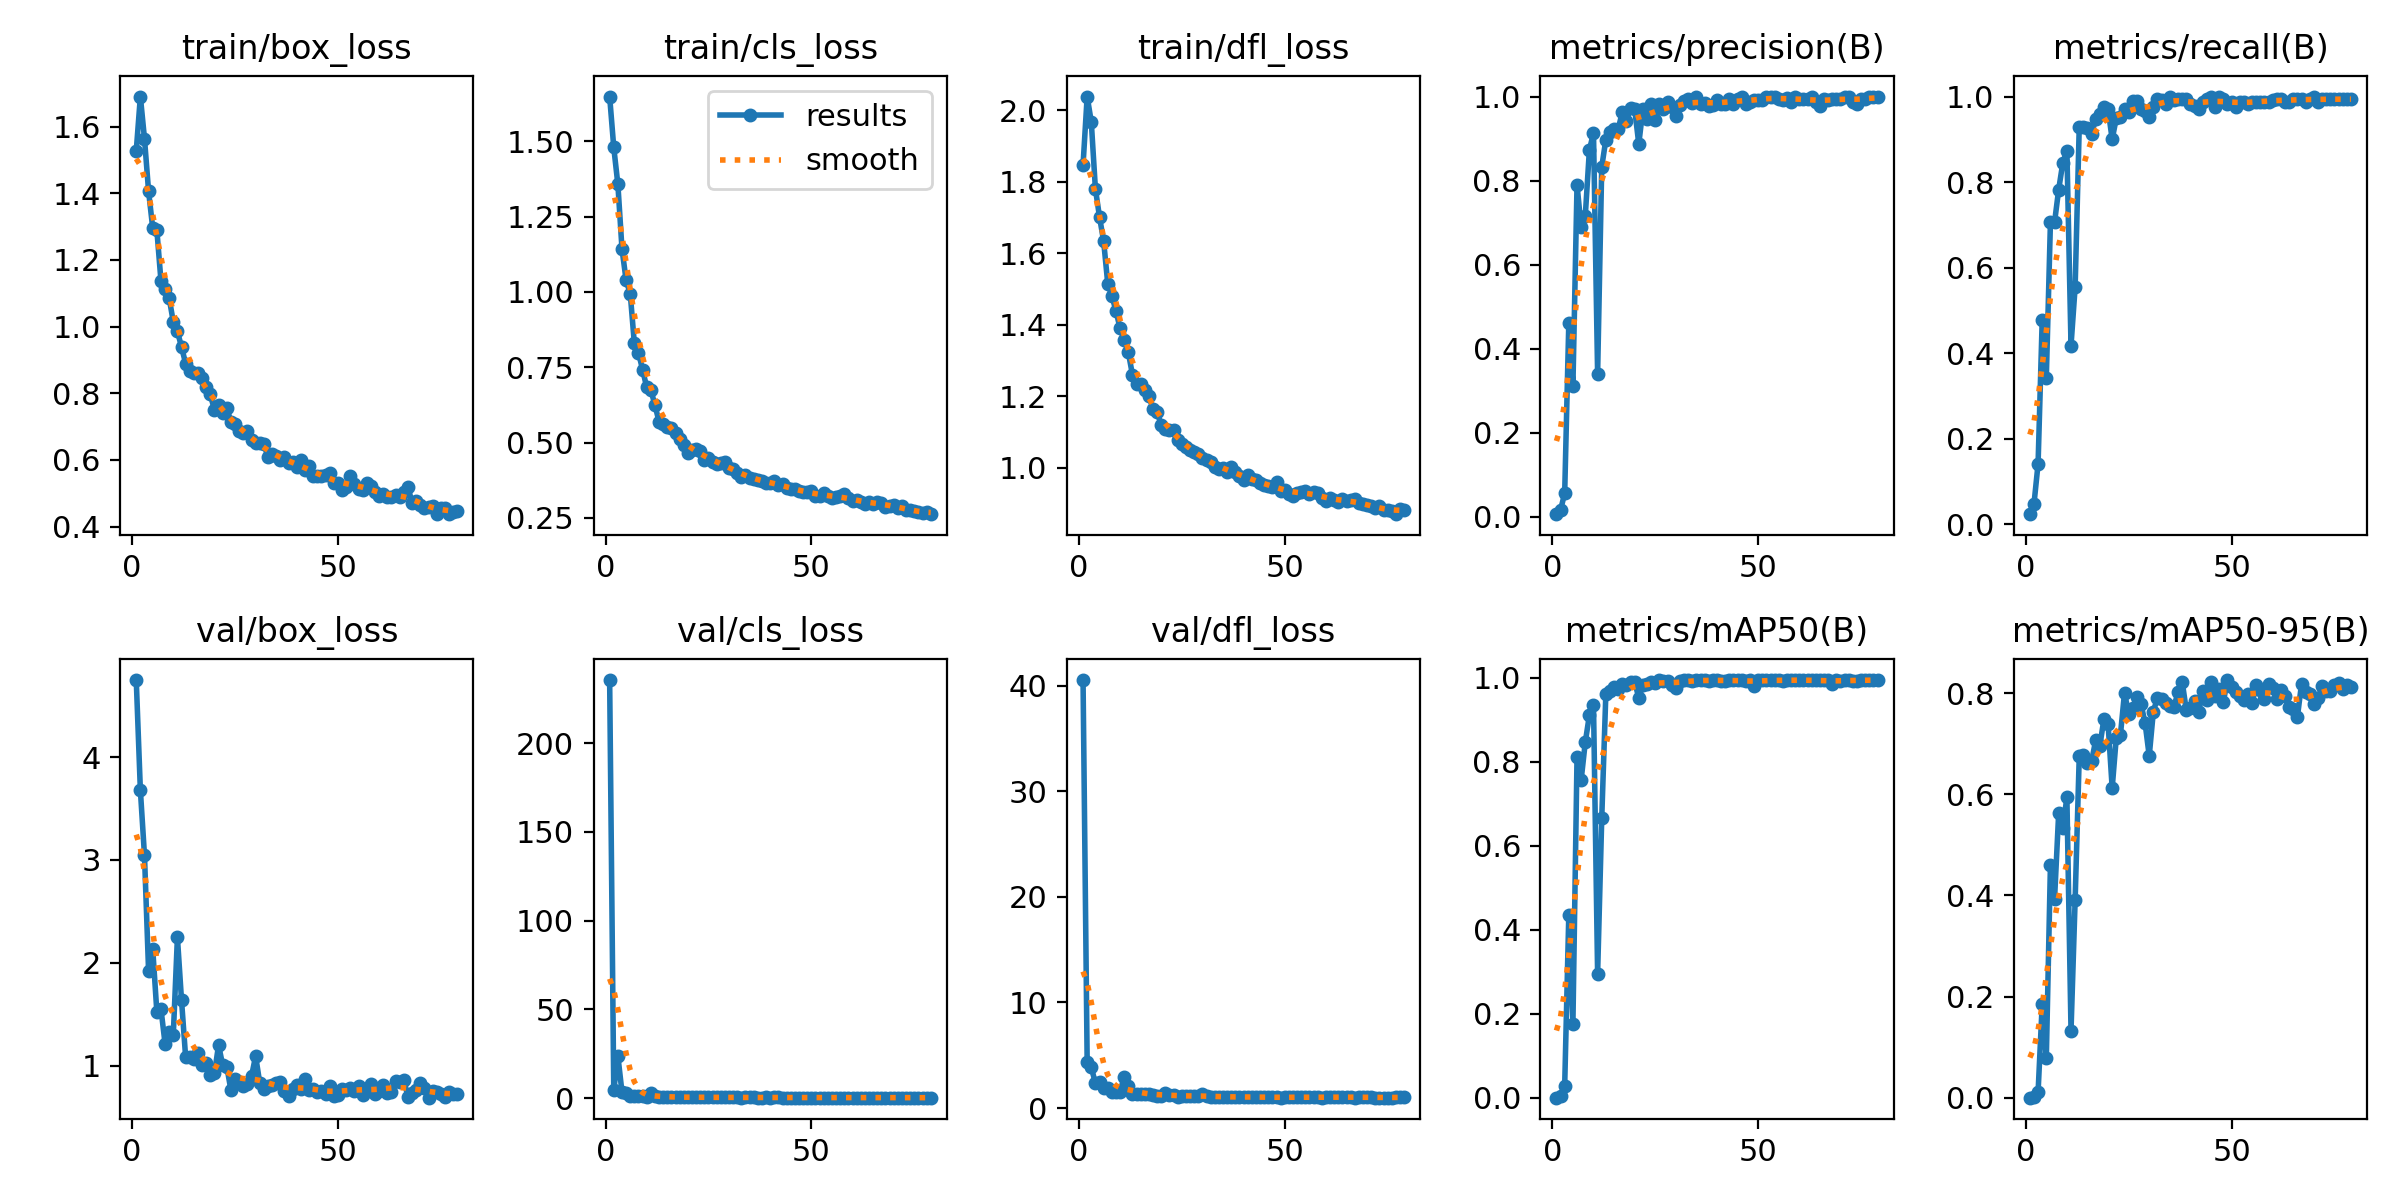

The file beside this chart, header and first rows:
epoch, time, train/box_loss, train/cls_loss, train/dfl_loss, metrics/precision(B), metrics/recall(B), metrics/mAP50(B), metrics/mAP50-95(B), val/box_loss, val/cls_loss, val/dfl_loss, lr/pg0, lr/pg1, lr/pg2
1, 42.52, 1.527, 1.648, 1.847, 0.00566, 0.02353, 0.0007, 9e-05, 4.75, 235.5, 40.53, 0.003293, 0.003293, 0.07036
2, 83.29, 1.69, 1.479, 2.038, 0.0157, 0.04706, 0.0041, 0.00062, 3.68, 4.463, 4.344, 0.006561, 0.006561, 0.0403
3, 124.1, 1.564, 1.357, 1.967, 0.05535, 0.1412, 0.02857, 0.01084, 3.044, 23.78, 3.854, 0.009763, 0.009763, 0.01016
4, 164.9, 1.406, 1.142, 1.78, 0.4606, 0.4772, 0.4359, 0.1847, 1.916, 3.421, 2.367, 0.009703, 0.009703, 0.009703
5, 205.7, 1.296, 1.039, 1.701, 0.3112, 0.3428, 0.1772, 0.07941, 2.134, 3.065, 2.456, 0.009604, 0.009604, 0.009604
6, 246.4, 1.29, 0.9942, 1.634, 0.7898, 0.7059, 0.8121, 0.4603, 1.525, 1.27, 1.852, 0.009505, 0.009505, 0.009505
7, 287.2, 1.138, 0.829, 1.515, 0.6887, 0.7059, 0.7571, 0.3931, 1.552, 1.506, 1.869, 0.009406, 0.009406, 0.009406
8, 328, 1.112, 0.7982, 1.481, 0.7153, 0.7823, 0.8467, 0.5624, 1.214, 1.021, 1.516, 0.009307, 0.009307, 0.009307
9, 369, 1.086, 0.7419, 1.439, 0.8724, 0.8445, 0.9113, 0.5339, 1.324, 1.119, 1.566, 0.009208, 0.009208, 0.009208
10, 409.7, 1.014, 0.6833, 1.39, 0.9138, 0.8734, 0.936, 0.5939, 1.3, 0.8681, 1.559, 0.009109, 0.009109, 0.009109
11, 450.5, 0.9861, 0.6754, 1.358, 0.3401, 0.4177, 0.2957, 0.1328, 2.246, 3.047, 2.981, 0.00901, 0.00901, 0.00901
12, 491.3, 0.9385, 0.6239, 1.323, 0.8323, 0.5545, 0.6655, 0.391, 1.635, 1.522, 2.048, 0.008911, 0.008911, 0.008911
13, 532.2, 0.8893, 0.5695, 1.26, 0.8975, 0.9294, 0.9623, 0.6752, 1.08, 0.6981, 1.345, 0.008812, 0.008812, 0.008812
14, 573.2, 0.8668, 0.5604, 1.235, 0.9163, 0.9294, 0.9689, 0.6784, 1.081, 0.6741, 1.349, 0.008713, 0.008713, 0.008713
15, 614.3, 0.8621, 0.5502, 1.236, 0.9237, 0.9256, 0.9781, 0.6624, 1.064, 0.6886, 1.309, 0.008614, 0.008614, 0.008614
16, 655.1, 0.8601, 0.5482, 1.218, 0.9227, 0.9124, 0.9739, 0.6656, 1.12, 0.6941, 1.373, 0.008515, 0.008515, 0.008515
17, 696, 0.8456, 0.5331, 1.202, 0.9633, 0.9471, 0.9854, 0.7074, 1.007, 0.6053, 1.294, 0.008416, 0.008416, 0.008416
18, 736.9, 0.8176, 0.5102, 1.164, 0.9422, 0.9587, 0.9836, 0.6959, 1.026, 0.6421, 1.249, 0.008317, 0.008317, 0.008317
19, 777.8, 0.7965, 0.4929, 1.156, 0.973, 0.9765, 0.9906, 0.7495, 0.904, 0.5794, 1.183, 0.008218, 0.008218, 0.008218
20, 818.8, 0.7492, 0.4654, 1.119, 0.9706, 0.9702, 0.9911, 0.7401, 0.9262, 0.5291, 1.178, 0.008119, 0.008119, 0.008119
21, 859.7, 0.7659, 0.4747, 1.109, 0.8871, 0.9, 0.9524, 0.6126, 1.2, 0.6969, 1.418, 0.00802, 0.00802, 0.00802
22, 900.5, 0.7406, 0.4795, 1.107, 0.97, 0.9497, 0.9825, 0.7125, 1.002, 0.6332, 1.228, 0.007921, 0.007921, 0.007921
23, 941.5, 0.7558, 0.4735, 1.107, 0.9469, 0.9529, 0.9863, 0.7176, 0.9887, 0.571, 1.219, 0.007822, 0.007822, 0.007822
24, 985.8, 0.7138, 0.4426, 1.077, 0.9822, 0.9714, 0.9907, 0.8009, 0.7608, 0.485, 1.074, 0.007723, 0.007723, 0.007723
25, 1030, 0.707, 0.4478, 1.067, 0.9439, 0.9647, 0.9869, 0.7594, 0.8681, 0.54, 1.162, 0.007624, 0.007624, 0.007624
26, 1074, 0.6865, 0.4367, 1.058, 0.9825, 0.9887, 0.9948, 0.7699, 0.8433, 0.4676, 1.106, 0.007525, 0.007525, 0.007525
27, 1115, 0.6801, 0.43, 1.05, 0.9711, 0.9892, 0.993, 0.7934, 0.8063, 0.4739, 1.101, 0.007426, 0.007426, 0.007426
28, 1156, 0.6883, 0.4334, 1.044, 0.9871, 0.9706, 0.9921, 0.779, 0.8231, 0.511, 1.107, 0.007327, 0.007327, 0.007327
29, 1197, 0.6601, 0.4342, 1.038, 0.9762, 0.9654, 0.9825, 0.7405, 0.897, 0.5112, 1.168, 0.007228, 0.007228, 0.007228
30, 1237, 0.6497, 0.4154, 1.028, 0.9529, 0.953, 0.977, 0.676, 1.093, 0.5724, 1.319, 0.007129, 0.007129, 0.007129
31, 1278, 0.6497, 0.4134, 1.024, 0.98, 0.9765, 0.9919, 0.7638, 0.8311, 0.4891, 1.105, 0.00703, 0.00703, 0.00703
32, 1319, 0.6482, 0.3996, 1.016, 0.9889, 0.9941, 0.9941, 0.7915, 0.7754, 0.4545, 1.056, 0.006931, 0.006931, 0.006931
33, 1360, 0.6084, 0.3869, 1.002, 0.9941, 0.9922, 0.9949, 0.7888, 0.7975, 0.4247, 1.069, 0.006832, 0.006832, 0.006832
34, 1402, 0.6184, 0.3925, 0.9985, 0.9855, 0.9823, 0.9927, 0.7801, 0.8114, 0.4701, 1.061, 0.006733, 0.006733, 0.006733
35, 1446, 0.6129, 0.3827, 0.9993, 0.9999, 1, 0.995, 0.7751, 0.8325, 0.4631, 1.086, 0.006634, 0.006634, 0.006634
36, 1491, 0.5999, 0.3794, 0.9889, 0.9825, 0.9927, 0.9947, 0.7736, 0.8388, 0.4507, 1.093, 0.006535, 0.006535, 0.006535
37, 1534, 0.6103, 0.3743, 1.003, 0.9849, 0.9941, 0.9942, 0.8017, 0.7539, 0.4151, 1.043, 0.006436, 0.006436, 0.006436
38, 1575, 0.5898, 0.3712, 0.9889, 0.9769, 0.9943, 0.9934, 0.8231, 0.7008, 0.4097, 1.012, 0.006337, 0.006337, 0.006337
39, 1616, 0.5937, 0.3653, 0.9769, 0.9801, 0.9941, 0.9947, 0.767, 0.7716, 0.4363, 1.054, 0.006238, 0.006238, 0.006238
40, 1656, 0.5795, 0.3652, 0.9662, 0.992, 0.9823, 0.9948, 0.7718, 0.8128, 0.4227, 1.055, 0.006139, 0.006139, 0.006139
41, 1697, 0.5992, 0.3732, 0.9795, 0.9823, 0.9777, 0.9933, 0.7838, 0.7727, 0.4507, 1.033, 0.00604, 0.00604, 0.00604
42, 1738, 0.5714, 0.36, 0.9691, 0.9822, 0.9715, 0.9929, 0.7621, 0.8694, 0.47, 1.091, 0.005941, 0.005941, 0.005941
43, 1779, 0.5821, 0.362, 0.965, 0.9941, 0.9871, 0.9947, 0.8051, 0.7623, 0.4147, 1.027, 0.005842, 0.005842, 0.005842
44, 1819, 0.5507, 0.3496, 0.9574, 0.982, 0.9941, 0.9947, 0.7867, 0.77, 0.4068, 1.042, 0.005743, 0.005743, 0.005743
45, 1860, 0.5534, 0.3447, 0.952, 0.9941, 0.9996, 0.9949, 0.8227, 0.745, 0.3879, 1.015, 0.005644, 0.005644, 0.005644
46, 1901, 0.5506, 0.3458, 0.9508, 0.9978, 0.9765, 0.9944, 0.7949, 0.754, 0.3955, 1.037, 0.005545, 0.005545, 0.005545
47, 1942, 0.5537, 0.3394, 0.9458, 0.9827, 0.9996, 0.993, 0.8087, 0.7253, 0.3872, 1.01, 0.005446, 0.005446, 0.005446
48, 1983, 0.5619, 0.337, 0.9609, 0.9869, 0.9941, 0.9948, 0.7827, 0.7972, 0.419, 1.028, 0.005347, 0.005347, 0.005347
49, 2023, 0.5315, 0.3364, 0.9363, 0.9924, 0.9823, 0.9807, 0.8261, 0.701, 0.3992, 0.9916, 0.005248, 0.005248, 0.005248
50, 2064, 0.5309, 0.339, 0.9392, 0.9917, 0.9882, 0.9946, 0.8116, 0.7138, 0.3935, 1.009, 0.005149, 0.005149, 0.005149
51, 2105, 0.5113, 0.3216, 0.9272, 0.992, 0.9765, 0.9941, 0.8015, 0.7716, 0.3983, 1.027, 0.00505, 0.00505, 0.00505
52, 2146, 0.5178, 0.322, 0.9217, 1, 0.988, 0.9949, 0.7946, 0.7594, 0.3862, 1.028, 0.004951, 0.004951, 0.004951
53, 2190, 0.5508, 0.3331, 0.9293, 1, 0.9882, 0.9949, 0.7866, 0.784, 0.3921, 1.039, 0.004852, 0.004852, 0.004852
54, 2234, 0.5287, 0.3224, 0.9333, 0.9992, 0.9823, 0.9949, 0.7988, 0.7554, 0.3881, 1.014, 0.004753, 0.004753, 0.004753
55, 2278, 0.512, 0.3149, 0.935, 0.9951, 0.9882, 0.9948, 0.7812, 0.7986, 0.3873, 1.047, 0.004654, 0.004654, 0.004654
56, 2323, 0.5112, 0.3192, 0.9283, 0.9921, 0.9882, 0.9931, 0.8161, 0.7166, 0.3697, 1.001, 0.004555, 0.004555, 0.004555
57, 2365, 0.53, 0.322, 0.9338, 0.9969, 0.9882, 0.9947, 0.807, 0.7575, 0.3872, 1.026, 0.004456, 0.004456, 0.004456
58, 2406, 0.5217, 0.3294, 0.9306, 0.9875, 0.9882, 0.9944, 0.7889, 0.8256, 0.3898, 1.056, 0.004357, 0.004357, 0.004357
59, 2446, 0.5038, 0.3164, 0.9165, 0.9985, 0.9882, 0.9948, 0.8184, 0.7264, 0.36, 0.9979, 0.004258, 0.004258, 0.004258
60, 2487, 0.4914, 0.306, 0.9083, 0.9941, 0.9919, 0.9949, 0.8095, 0.7512, 0.365, 1.007, 0.004159, 0.004159, 0.004159
... 19 more rows
